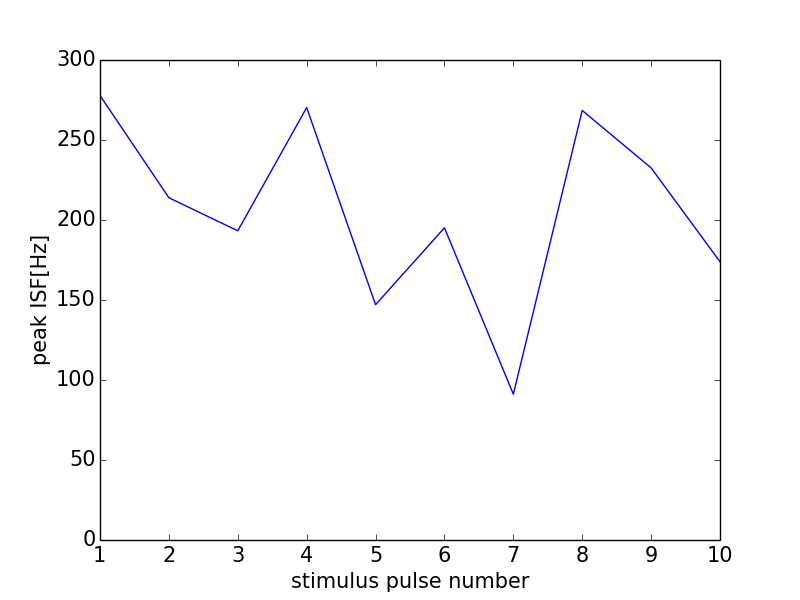

Values plotted in this chart, from the file beside it:
0, 0.0
0, 0
1, 277.8
2, 213.9
3, 193.2
4, 270.3
5, 147.1
6, 195.1
7, 91.12
8, 268.5
9, 232.6
10, 173.9
11, 0
